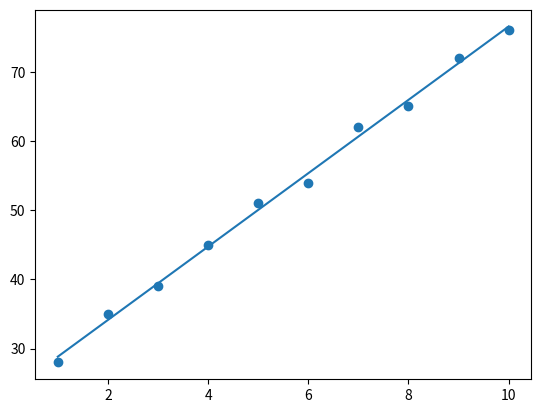

Write Python code to recreate this figure. (Note: this script raises an exception after producing the figure.)
# Implementing Linear Regression from scratch
# Using the Gradient Descent Method
# Decide initial w (weight) and b (bias), and let the model learn from its mistake in every epoch
# Model converges into the optimal prediction 

import numpy as np
import matplotlib.pyplot as plt

x = np.array([1, 2, 3, 4, 5, 6, 7, 8, 9, 10], dtype=float)
y = np.array([28, 35, 39, 45, 51, 54, 62, 65, 72, 76], dtype=float)

# Initialize the parameters

w = 0.0             # weight or slope
b = 0.0             # bias or y-intercept
alpha = 0.01        # learning Rate
epochs = 10000      # Number of corrections to be made
n = 10              # data-size

for i in range(0, epochs):

    y_pred = w * x + b
    w_derivative = 2 * (np.mean(x * (y_pred - y)))
    b_derivative = 2 * (np.mean(y_pred - y))

    w -= alpha * w_derivative
    b -= alpha * b_derivative


y_final = w * x + b

plt.scatter(x, y, label='Actual Date')
plt.plot(x, y_final, label='Regression Line')

xi = float(input("Enter a value: "))
yi = w * xi + b

print("The Model Predicted: ", yi)
